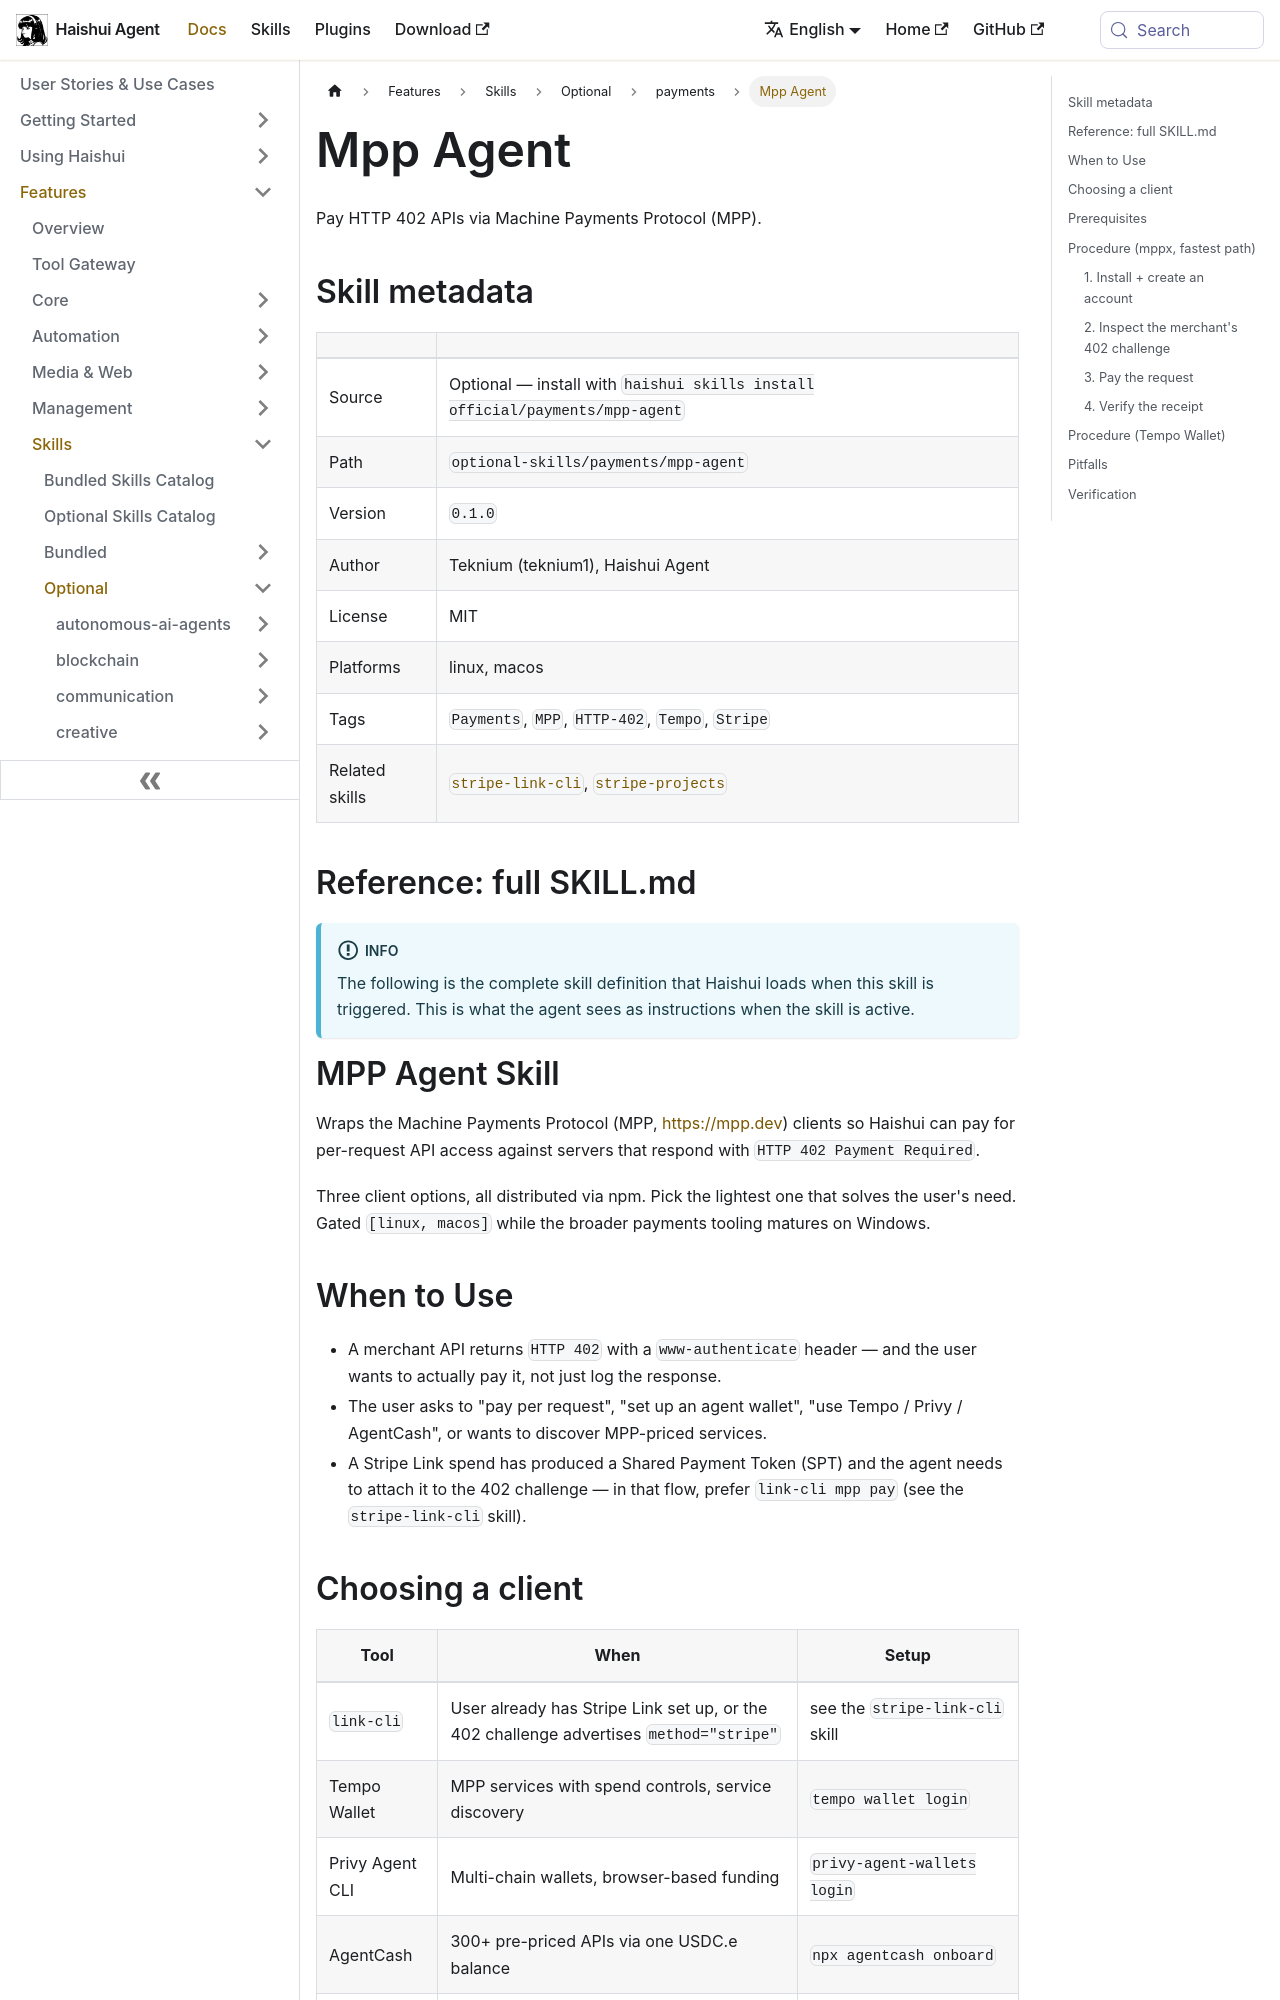

repository: aiqinghaiwork163/haishui-agent · page: docs/user-guide/skills/optional/payments/payments-mpp-agent/index.html · generator: docusaurus

---
title: "Mpp Agent — Pay HTTP 402 APIs via Machine Payments Protocol (MPP)"
sidebar_label: "Mpp Agent"
description: "Pay HTTP 402 APIs via Machine Payments Protocol (MPP)"
---

{/* This page is auto-generated from the skill's SKILL.md by website/scripts/generate-skill-docs.py. Edit the source SKILL.md, not this page. */}

# Mpp Agent

Pay HTTP 402 APIs via Machine Payments Protocol (MPP).

## Skill metadata

| | |
|---|---|
| Source | Optional — install with `haishui skills install official/payments/mpp-agent` |
| Path | `optional-skills/payments/mpp-agent` |
| Version | `0.1.0` |
| Author | Teknium (teknium1), Haishui Agent |
| License | MIT |
| Platforms | linux, macos |
| Tags | `Payments`, `MPP`, `HTTP-402`, `Tempo`, `Stripe` |
| Related skills | [`stripe-link-cli`](../../optional/payments/payments-stripe-link-cli.md), [`stripe-projects`](../../optional/payments/payments-stripe-projects.md) |

## Reference: full SKILL.md

:::info
The following is the complete skill definition that Haishui loads when this skill is triggered. This is what the agent sees as instructions when the skill is active.
:::

# MPP Agent Skill

Wraps the Machine Payments Protocol (MPP, https://mpp.dev) clients so Haishui can pay for per-request API access against servers that respond with `HTTP 402 Payment Required`.

Three client options, all distributed via npm. Pick the lightest one that solves the user's need. Gated `[linux, macos]` while the broader payments tooling matures on Windows.

## When to Use

- A merchant API returns `HTTP 402` with a `www-authenticate` header — and the user wants to actually pay it, not just log the response.
- The user asks to "pay per request", "set up an agent wallet", "use Tempo / Privy / AgentCash", or wants to discover MPP-priced services.
- A Stripe Link spend has produced a Shared Payment Token (SPT) and the agent needs to attach it to the 402 challenge — in that flow, prefer `link-cli mpp pay` (see the `stripe-link-cli` skill).
